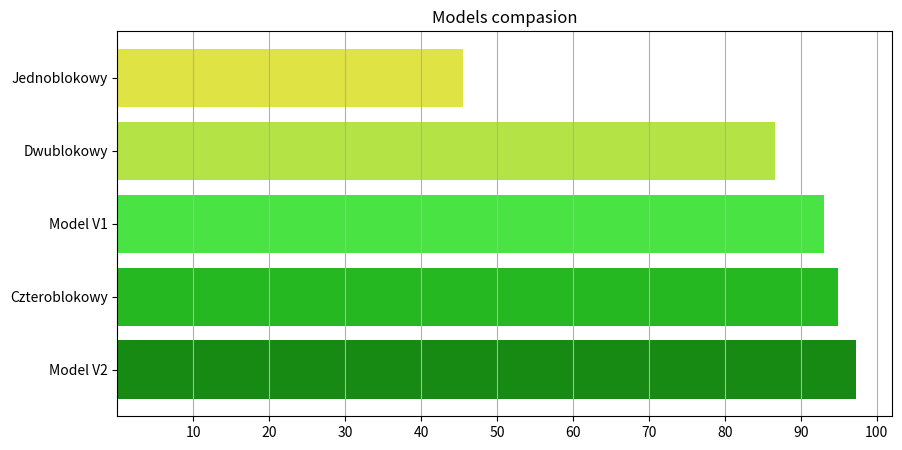

Source code (Python):
import matplotlib.pyplot as plt

labels = ['Model V2', 'Czteroblokowy', 'Model V1', 'Dwublokowy', 'Jednoblokowy']
data = [97.222, 94.949, 93.081, 86.667, 45.556]

colors = ['#168a12', '#26b821', '#49e344', '#b3e344', '#e0e344']
print(colors)

plt.figure(figsize=(10,5))
plt.barh(labels,data, color=colors)
plt.grid(axis="x")
plt.xticks(ticks=[10,20,30,40,50,60,70,80,90,100])
plt.title("Models compasion")

plt.show()